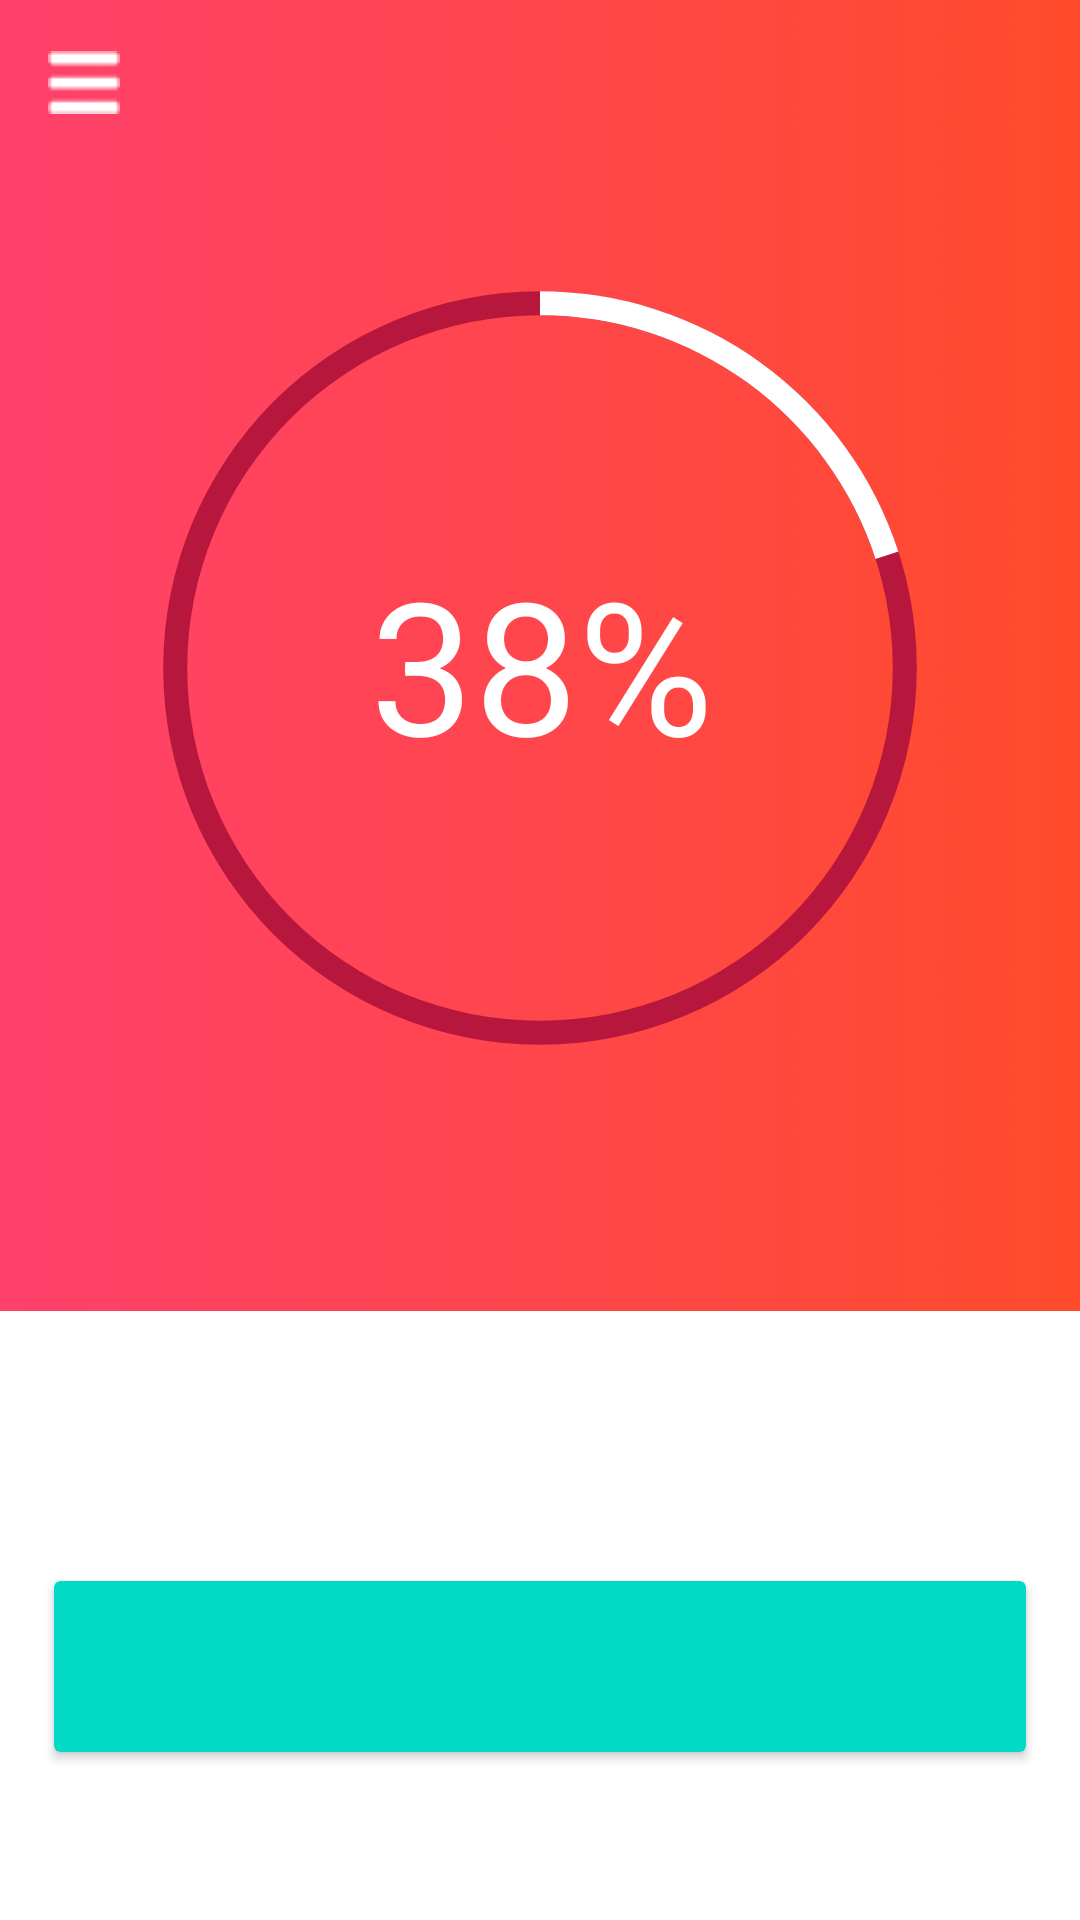

This screen was rendered from an Android layout file. Write that file and the resources it references.
<!-- AndroidManifest.xml: application theme FullScreen -->
<!-- res/layout/everything_main_screen.xml -->
<?xml version="1.0" encoding="utf-8"?>
<android.support.v4.widget.DrawerLayout xmlns:android="http://schemas.android.com/apk/res/android"
                                        xmlns:app="http://schemas.android.com/apk/res-auto"
                                        xmlns:tools="http://schemas.android.com/tools"
                                        android:id="@+id/drawer_layout"
                                        android:layout_width="match_parent"
                                        android:layout_height="match_parent"
                                        android:fitsSystemWindows="true">

    <android.support.constraint.ConstraintLayout
        android:layout_width="match_parent"
        android:layout_height="match_parent">

        <FrameLayout
            android:id="@+id/content_frame"
            android:layout_width="match_parent"
            android:layout_height="437dp"
            android:layout_marginBottom="152dp"
            android:background="@drawable/burning_orange"
            app:layout_constraintBottom_toBottomOf="parent"
            app:layout_constraintStart_toStartOf="parent"
            app:layout_constraintTop_toTopOf="parent"
            app:layout_constraintVertical_bias="0.0">

            <android.support.constraint.ConstraintLayout
                android:layout_width="match_parent"
                android:layout_height="519dp">

                <TextView
                    android:id="@+id/textView2"
                    android:layout_width="130dp"
                    android:layout_height="96dp"
                    android:layout_marginBottom="8dp"
                    android:layout_marginEnd="8dp"
                    android:layout_marginStart="8dp"
                    android:layout_marginTop="8dp"
                    android:gravity="center"
                    android:text="38%"
                    android:textColor="@color/white"
                    android:textSize="30pt"
                    app:layout_constraintBottom_toBottomOf="@+id/progressBar"
                    app:layout_constraintEnd_toEndOf="@+id/progressBar"
                    app:layout_constraintHorizontal_bias="0.504"
                    app:layout_constraintStart_toStartOf="@+id/progressBar"
                    app:layout_constraintTop_toTopOf="@+id/progressBar"
                    app:layout_constraintVertical_bias="0.492"/>

                <ProgressBar
                    android:id="@+id/progressBar"
                    style="?android:attr/progressBarStyleHorizontal"
                    android:layout_width="294dp"
                    android:layout_height="272dp"
                    android:layout_gravity="center"
                    android:layout_marginBottom="8dp"
                    android:layout_marginEnd="8dp"
                    android:layout_marginStart="8dp"
                    android:layout_marginTop="64dp"
                    android:background="@drawable/circle_shape"
                    android:indeterminate="false"
                    android:max="100"
                    android:progress="20"
                    android:progressDrawable="@drawable/circular_progress_bar"
                    app:layout_constraintBottom_toBottomOf="parent"
                    app:layout_constraintEnd_toEndOf="parent"
                    app:layout_constraintStart_toStartOf="parent"
                    app:layout_constraintTop_toTopOf="parent"
                    app:layout_constraintVertical_bias="0.13"/>

            </android.support.constraint.ConstraintLayout>

        </FrameLayout>

        <android.support.v7.widget.CardView
            android:id="@+id/cardView"
            android:layout_width="324dp"
            android:layout_height="57dp"
            android:layout_marginBottom="56dp"
            android:layout_marginEnd="8dp"
            android:layout_marginStart="8dp"
            app:cardBackgroundColor="@color/colorAccent"
            app:layout_constraintBottom_toBottomOf="parent"
            app:layout_constraintEnd_toEndOf="parent"
            app:layout_constraintStart_toStartOf="parent"/>
    </android.support.constraint.ConstraintLayout>

    <FrameLayout
        android:layout_width="match_parent"
        android:layout_height="wrap_content"
        >

        <android.support.v7.widget.Toolbar
            android:id="@+id/toolbar"
            android:layout_width="match_parent"
            android:layout_height="55dp"
            android:background="@drawable/burning_orange"
            android:minHeight="55dp"
            android:theme="@style/ThemeOverlay.AppCompat.ActionBar"
            app:navigationIcon="@drawable/bars_solid"/>
    </FrameLayout>

    <android.support.design.widget.NavigationView
        android:id="@+id/navigation_view"
        android:layout_width="300dp"
        android:layout_height="match_parent"
        app:headerLayout="@layout/nav_header"
        android:layout_gravity="start"
        app:menu="@menu/drawer_menu">

    </android.support.design.widget.NavigationView>

</android.support.v4.widget.DrawerLayout>



    
    
<!-- res/layout/nav_header.xml (included above) -->
<?xml version="1.0" encoding="utf-8"?>
<LinearLayout xmlns:android="http://schemas.android.com/apk/res/android"
              android:layout_width="match_parent"
              android:layout_height="192dp"
              android:background="@drawable/burning_orange"
              android:padding="16dp"
              android:theme="@style/ThemeOverlay.AppCompat.Dark"
              android:orientation="horizontal"
              android:gravity="bottom">


    <TextView
        android:layout_width="match_parent"
        android:layout_height="wrap_content"
        android:text="Hi, Xi Pu"
        android:textSize="20pt"
        android:textAppearance="@style/TextAppearance.AppCompat.Body1"/>

</LinearLayout>
<!-- resources referenced by this layout -->
<resources>
  <!-- drawable bars_solid: png bitmap (drawable, 204 bytes) -->
  <!-- drawable burning_orange: jpg bitmap (drawable, 77124 bytes) -->
  <!-- drawable circle_shape (drawable) -->
  <?xml version="1.0" encoding="utf-8"?>
  <shape
      xmlns:android="http://schemas.android.com/apk/res/android"
      android:shape="ring"
      android:innerRadiusRatio="2.5"
      android:thickness="8dp"
      android:useLevel="false">
  
      <solid android:color="#b7173c"/>
  
  </shape>
  <!-- drawable circular_progress_bar (drawable) -->
  <?xml version="1.0" encoding="utf-8"?>
  <rotate xmlns:android="http://schemas.android.com/apk/res/android"
          android:fromDegrees="270"
          android:toDegrees="270">
      <shape
          android:innerRadiusRatio="2.5"
          android:shape="ring"
          android:thickness="8dp"
          android:useLevel="true">
  
          <gradient
              android:angle="0"
              android:endColor="#FFFFFF"
              android:startColor="#FFFFFF"
              android:type="sweep"
              android:useLevel="false" />
      </shape>
  </rotate>
  <style name="FullScreen" parent="Theme.MaterialComponents.Light.NoActionBar">
          
          <item name="android:windowActivityTransitions">true</item>
  
          
          
          
          
  
          
          
          
          
  
          
          <item name="android:windowNoTitle">true</item>
          <item name="android:windowActionBar">false</item>
          <item name="android:windowFullscreen">true</item>
          <item name="android:windowContentOverlay">@null</item>
           
          <item name="colorControlNormal">#c5c5c5</item>
          <item name="colorControlActivated">@color/colorAccent</item>
          
  
      </style>
  <!-- not gathered from this repository: default colours our renderer supplied (Android Studio template values) -->
  <color name="white">#FFFFFFFF</color>
  <color name="colorAccent">#FF03DAC5</color>
</resources>
